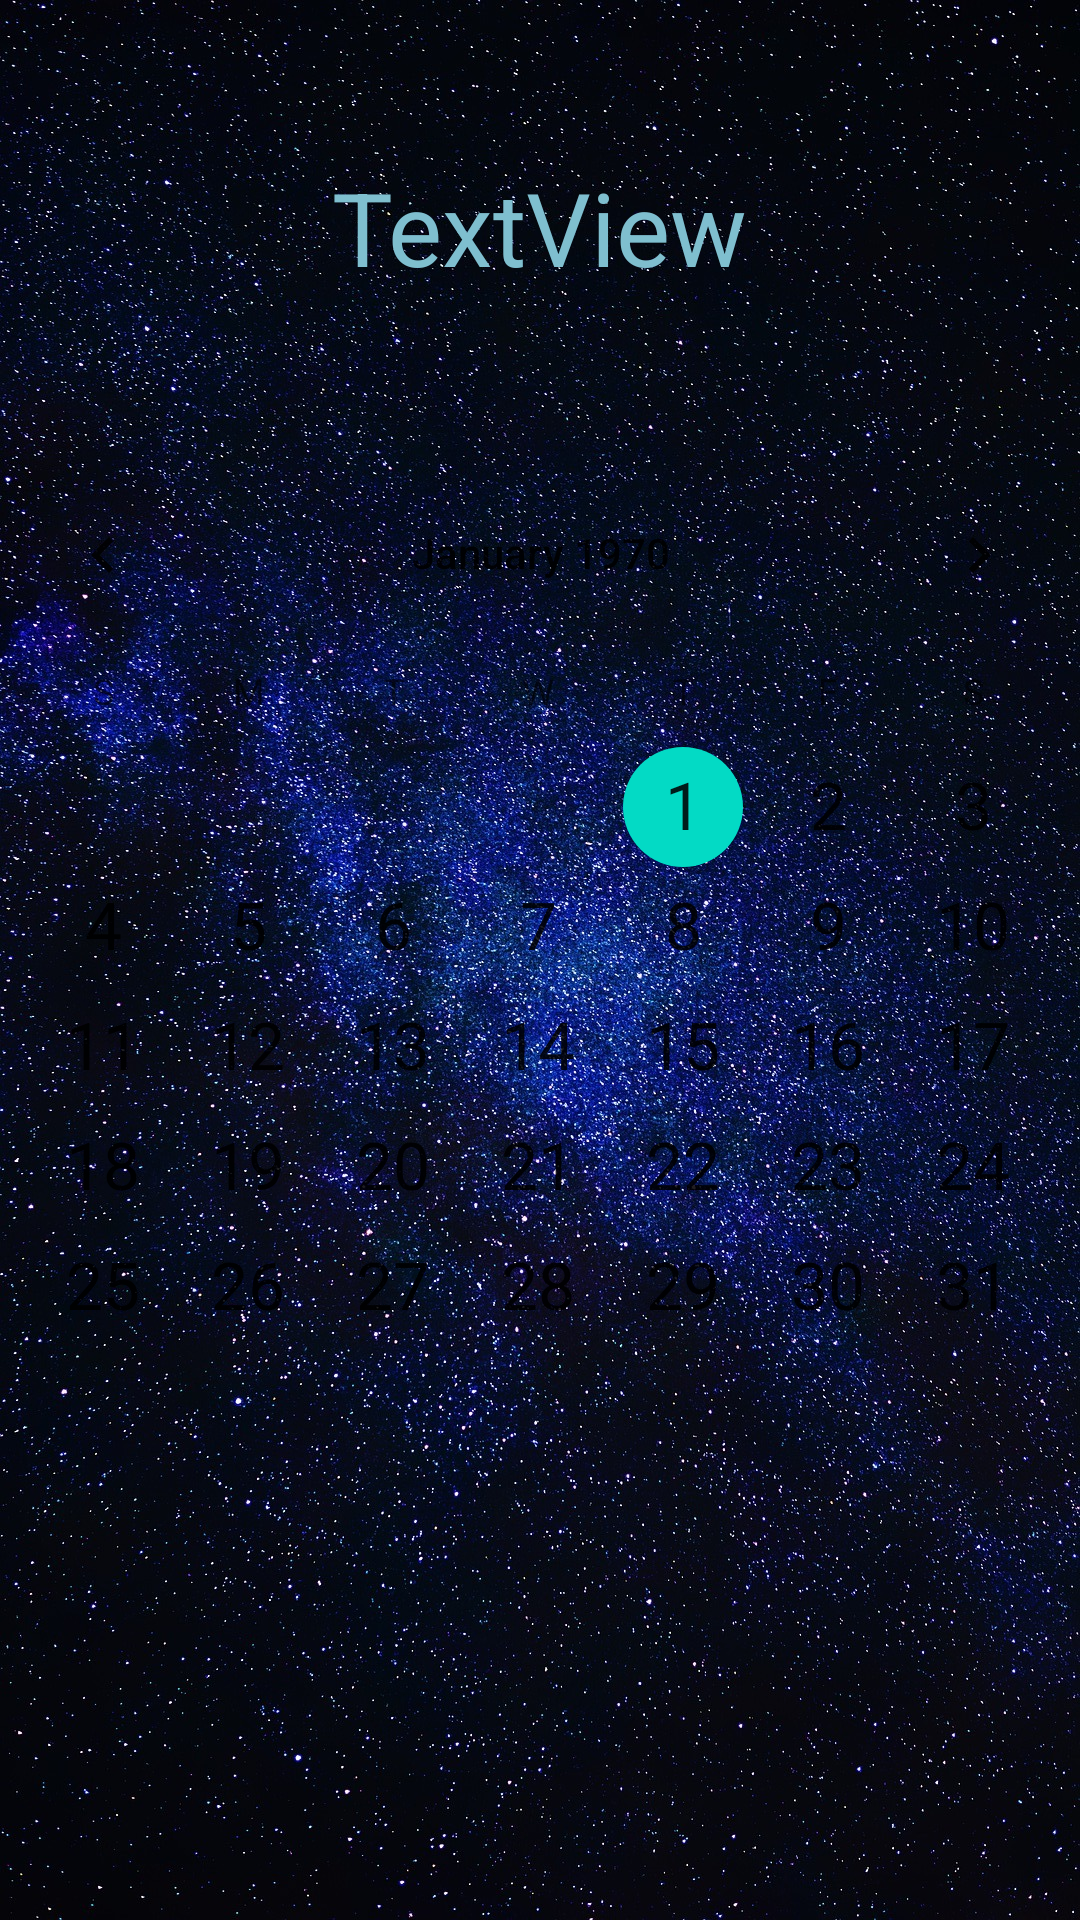

Android layout source for this screen:
<!-- AndroidManifest.xml: application theme Theme.P2hacksApp -->
<!-- res/layout/activity_calender.xml -->
<?xml version="1.0" encoding="utf-8"?>
<androidx.constraintlayout.widget.ConstraintLayout xmlns:android="http://schemas.android.com/apk/res/android"
    xmlns:app="http://schemas.android.com/apk/res-auto"
    xmlns:tools="http://schemas.android.com/tools"
    android:layout_width="match_parent"
    android:layout_height="match_parent"
    tools:context=".CalenderActivity">

    <ImageView
        android:id="@+id/imageView9"
        android:layout_width="wrap_content"
        android:layout_height="wrap_content"
        app:layout_constraintBottom_toBottomOf="parent"
        app:layout_constraintEnd_toEndOf="parent"
        app:layout_constraintStart_toStartOf="parent"
        app:layout_constraintTop_toTopOf="parent"
        app:srcCompat="@drawable/space" />

    <CalendarView
        android:id="@+id/calenderView"
        android:layout_width="380dp"
        android:layout_height="wrap_content"
        android:background="@drawable/gradient_background"
        android:dateTextAppearance="@style/TextAppearance.AppCompat.Large"
        app:layout_constraintBottom_toBottomOf="parent"
        app:layout_constraintEnd_toEndOf="parent"
        app:layout_constraintStart_toStartOf="parent"
        app:layout_constraintTop_toTopOf="@+id/imageView9" />

    <TextView
        android:id="@+id/printline"
        android:layout_width="wrap_content"
        android:layout_height="wrap_content"
        android:text="TextView"
        android:textColor="#7FBFCF"
        android:textSize="34sp"
        app:layout_constraintBottom_toTopOf="@+id/calenderView"
        app:layout_constraintEnd_toEndOf="parent"
        app:layout_constraintStart_toStartOf="parent"
        app:layout_constraintTop_toTopOf="@+id/imageView9" />



</androidx.constraintlayout.widget.ConstraintLayout>
<!-- resources referenced by this layout -->
<resources>
  <!-- drawable space: jpg bitmap (drawable, 887616 bytes) -->
  <style name="Theme.P2hacksApp" parent="Theme.MaterialComponents.DayNight.DarkActionBar">
          
          <item name="colorPrimary">@color/purple_500</item>
          <item name="colorPrimaryVariant">@color/purple_700</item>
          <item name="colorOnPrimary">@color/white</item>
          
          <item name="colorSecondary">@color/teal_200</item>
          <item name="colorSecondaryVariant">@color/teal_700</item>
          <item name="colorOnSecondary">@color/black</item>
          
          <item name="android:statusBarColor">?attr/colorPrimaryVariant</item>
          
      </style>
  <!-- not gathered from this repository: default colours our renderer supplied (Android Studio template values) -->
  <color name="purple_500">#FF6200EE</color>
  <color name="purple_700">#FF3700B3</color>
  <color name="teal_200">#FF03DAC5</color>
  <color name="teal_700">#FF018786</color>
  <color name="black">#FF000000</color>
  <color name="white">#FFFFFFFF</color>
</resources>
